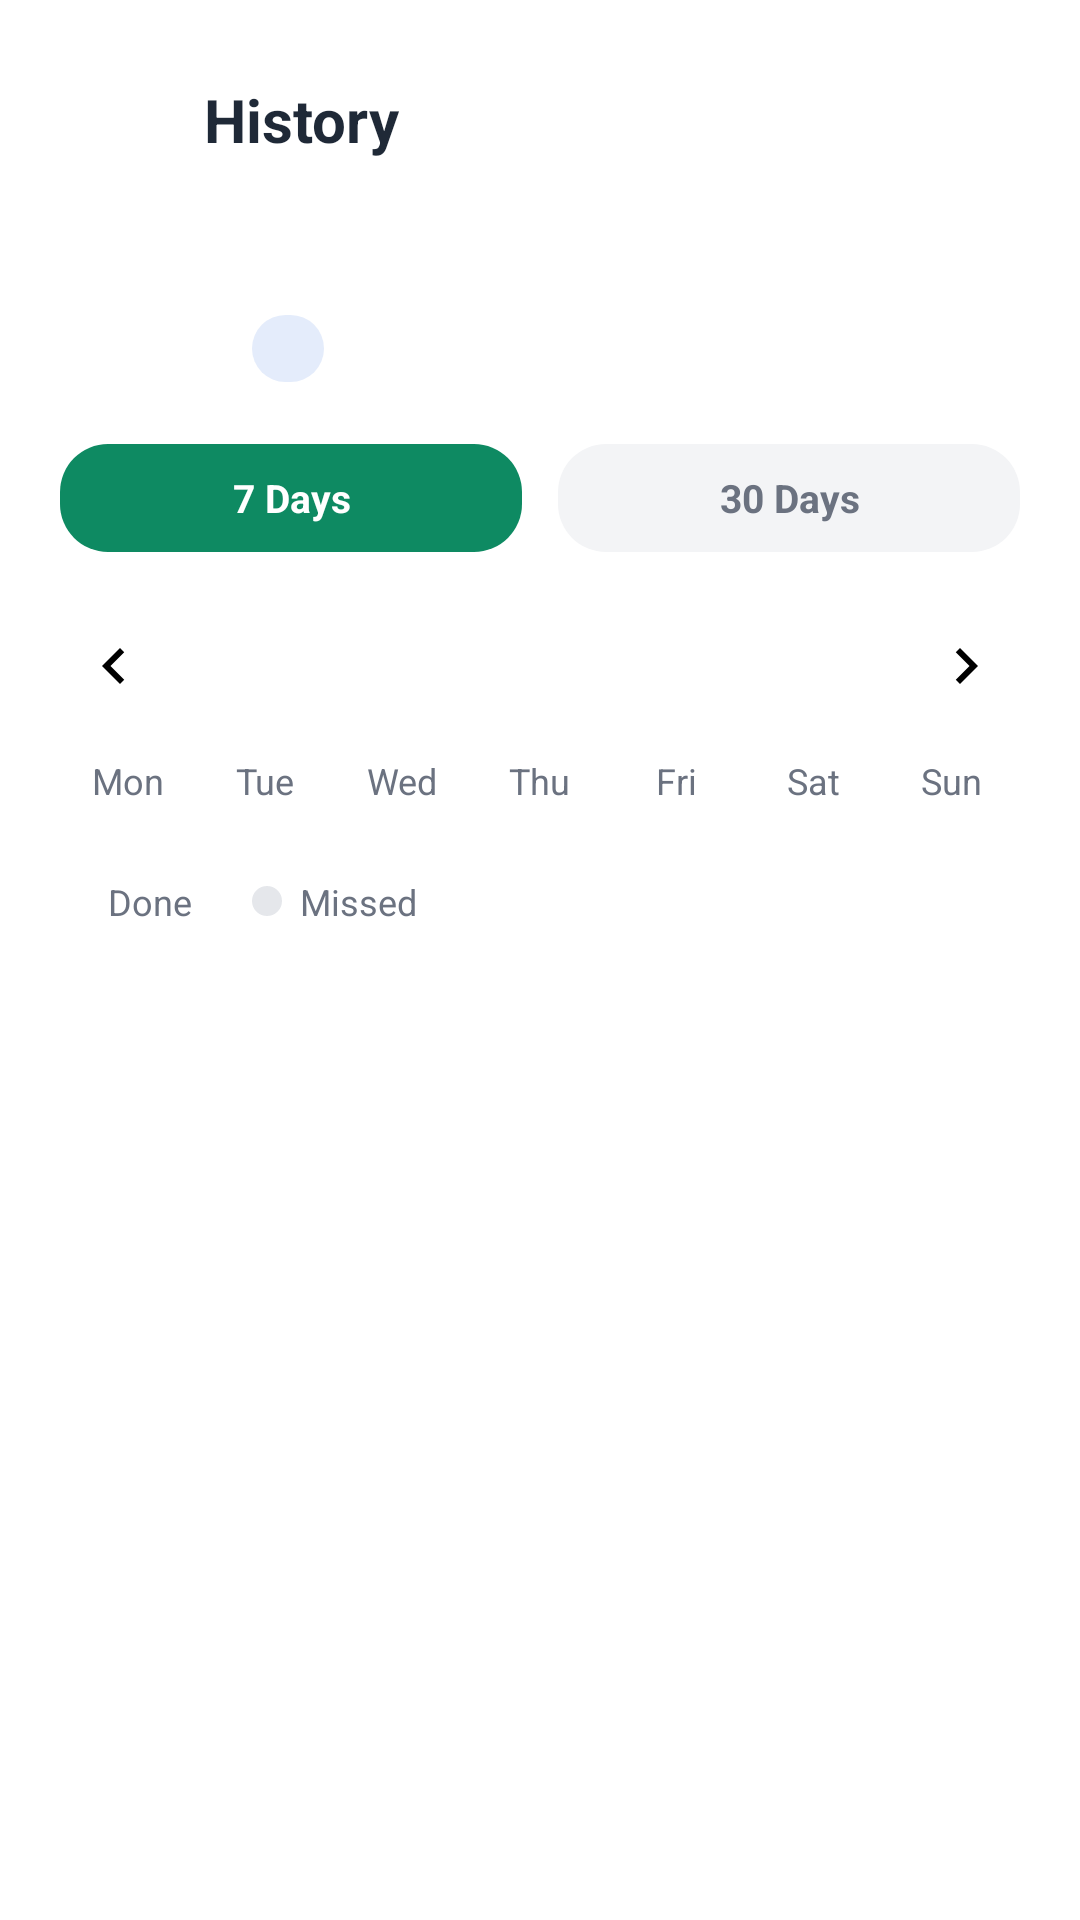

Write the Android layout XML for this screen, with the resource values it uses.
<!-- AndroidManifest.xml: application theme Theme.HabitTrackerApplication -->
<!-- res/layout/activity_history.xml -->
<?xml version="1.0" encoding="utf-8"?>
<ScrollView xmlns:android="http://schemas.android.com/apk/res/android"
    android:layout_width="match_parent"
    android:layout_height="match_parent"
    xmlns:app="http://schemas.android.com/apk/res-auto"
    android:background="@color/white"
    android:fillViewport="true"
    android:fitsSystemWindows="true">

    <LinearLayout
        android:layout_width="match_parent"
        android:layout_height="wrap_content"
        android:orientation="vertical"
        android:padding="20dp">

        <LinearLayout
            android:layout_width="match_parent"
            android:layout_height="wrap_content"
            android:gravity="center_vertical"
            android:orientation="horizontal">

            <ImageView
                android:id="@+id/ivBack"
                android:layout_width="40dp"
                android:layout_height="40dp"
                android:contentDescription="@null"
                android:padding="8dp"
                android:src="@drawable/ic_back"
                app:tint="@color/text_dark" />

            <TextView
                android:layout_width="wrap_content"
                android:layout_height="wrap_content"
                android:layout_marginStart="8dp"
                android:text="@string/history"
                android:textColor="@color/text_dark"
                android:textSize="20sp"
                android:textStyle="bold" />
        </LinearLayout>

        <LinearLayout
            android:layout_width="match_parent"
            android:layout_height="wrap_content"
            android:layout_marginTop="16dp"
            android:gravity="center_vertical"
            android:orientation="horizontal">

            <ImageView
                android:id="@+id/ivHabitIcon"
                android:layout_width="52dp"
                android:layout_height="52dp"
                android:background="@drawable/bg_circle_white"
                android:contentDescription="@null"
                android:padding="13dp" />

            <LinearLayout
                android:layout_width="0dp"
                android:layout_height="wrap_content"
                android:layout_marginStart="12dp"
                android:layout_weight="1"
                android:orientation="vertical">

                <TextView
                    android:id="@+id/tvName"
                    android:layout_width="wrap_content"
                    android:layout_height="wrap_content"
                    android:textColor="@color/text_dark"
                    android:textSize="18sp"
                    android:textStyle="bold" />

                <TextView
                    android:id="@+id/tvCategory"
                    android:layout_width="wrap_content"
                    android:layout_height="wrap_content"
                    android:layout_marginTop="4dp"
                    android:background="@drawable/bg_chip"
                    android:paddingStart="12dp"
                    android:paddingTop="3dp"
                    android:paddingEnd="12dp"
                    android:paddingBottom="3dp"
                    android:textColor="@color/text_grey"
                    android:textSize="12sp" />
            </LinearLayout>
        </LinearLayout>

        <LinearLayout
            android:layout_width="match_parent"
            android:layout_height="wrap_content"
            android:layout_marginTop="20dp"
            android:orientation="horizontal">

            <TextView
                android:text="@string/seven_days"
                android:layout_width="0dp"
                android:layout_height="36dp"
                android:layout_marginEnd="6dp"
                android:layout_weight="1"
                android:background="@drawable/bg_tab_selected"
                android:gravity="center"
                android:textColor="@color/white"
                android:textSize="13sp"
                android:textStyle="bold" />

            <TextView
                android:layout_width="0dp"
                android:layout_height="36dp"
                android:layout_marginStart="6dp"
                android:layout_weight="1"
                android:background="@drawable/bg_tab_unselected"
                android:gravity="center"
                android:text="@string/thirty_days"
                android:textColor="@color/text_grey"
                android:textSize="13sp"
                android:textStyle="bold" />
        </LinearLayout>

        <LinearLayout
            android:layout_width="match_parent"
            android:layout_height="wrap_content"
            android:layout_marginTop="20dp"
            android:gravity="center_vertical"
            android:orientation="horizontal">

            <ImageView
                android:id="@+id/ivPrev"
                android:layout_width="36dp"
                android:layout_height="36dp"
                android:contentDescription="@null"
                android:padding="6dp"
                android:src="@drawable/ic_chevron_left"
                app:tint="@color/text_dark" />

            <TextView
                android:id="@+id/tvMonth"
                android:layout_width="0dp"
                android:layout_height="wrap_content"
                android:layout_weight="1"
                android:gravity="center"
                android:textColor="@color/text_dark"
                android:textSize="15sp"
                android:textStyle="bold" />

            <ImageView
                android:id="@+id/ivNext"
                android:layout_width="36dp"
                android:layout_height="36dp"
                android:contentDescription="@null"
                android:padding="6dp"
                android:src="@drawable/ic_chevron_right"
                app:tint="@color/text_dark" />
        </LinearLayout>

        <LinearLayout
            android:layout_width="match_parent"
            android:layout_height="wrap_content"
            android:layout_marginTop="12dp"
            android:orientation="horizontal">

            <TextView style="@style/WeekHeader" android:text="@string/mon" />
            <TextView style="@style/WeekHeader" android:text="@string/tue" />
            <TextView style="@style/WeekHeader" android:text="@string/wed" />
            <TextView style="@style/WeekHeader" android:text="@string/thu" />
            <TextView style="@style/WeekHeader" android:text="@string/fri" />
            <TextView style="@style/WeekHeader" android:text="@string/sat" />
            <TextView style="@style/WeekHeader" android:text="@string/sun" />
        </LinearLayout>

        <GridLayout
            android:id="@+id/gridCalendar"
            android:layout_width="match_parent"
            android:layout_height="wrap_content"
            android:layout_marginTop="8dp"
            android:columnCount="7" />

        <LinearLayout
            android:layout_width="match_parent"
            android:layout_height="wrap_content"
            android:layout_marginTop="16dp"
            android:gravity="center_vertical"
            android:orientation="horizontal">

            <View
                android:layout_width="10dp"
                android:layout_height="10dp"
                android:background="@drawable/bg_day_done" />

            <TextView
                android:layout_width="wrap_content"
                android:layout_height="wrap_content"
                android:layout_marginStart="6dp"
                android:text="@string/done"
                android:textColor="@color/text_grey"
                android:textSize="12sp" />

            <View
                android:layout_width="10dp"
                android:layout_height="10dp"
                android:layout_marginStart="20dp"
                android:background="@drawable/bg_day_missed" />

            <TextView
                android:layout_width="wrap_content"
                android:layout_height="wrap_content"
                android:layout_marginStart="6dp"
                android:text="@string/missed"
                android:textColor="@color/text_grey"
                android:textSize="12sp" />
        </LinearLayout>
    </LinearLayout>
</ScrollView>
<!-- resources referenced by this layout -->
<resources>
  <color name="text_dark">#1F2937</color>
  <color name="text_grey">#6B7280</color>
  <color name="white">#FFFFFFFF</color>
  <!-- drawable bg_chip (drawable) -->
  <?xml version="1.0" encoding="utf-8"?>
  <shape xmlns:android="http://schemas.android.com/apk/res/android" android:shape="rectangle">
      <solid android:color="@color/blue_light" />
      <corners android:radius="12dp" />
  </shape>
  <!-- drawable bg_day_missed (drawable) -->
  <?xml version="1.0" encoding="utf-8"?>
  <shape xmlns:android="http://schemas.android.com/apk/res/android" android:shape="oval">
      <solid android:color="@color/border_grey" />
  </shape>
  <!-- drawable bg_tab_selected (drawable) -->
  <?xml version="1.0" encoding="utf-8"?>
  <shape xmlns:android="http://schemas.android.com/apk/res/android" android:shape="rectangle">
      <solid android:color="@color/green_primary" />
      <corners android:radius="16dp" />
  </shape>
  <!-- drawable bg_tab_unselected (drawable) -->
  <?xml version="1.0" encoding="utf-8"?>
  <shape xmlns:android="http://schemas.android.com/apk/res/android" android:shape="rectangle">
      <solid android:color="@color/grey_light" />
      <corners android:radius="16dp" />
  </shape>
  <!-- drawable ic_chevron_left (drawable) -->
  <vector xmlns:android="http://schemas.android.com/apk/res/android" android:width="24dp" android:height="24dp" android:viewportWidth="24" android:viewportHeight="24"><path android:fillColor="#000000" android:pathData="M15.41,7.41L14,6l-6,6 6,6 1.41,-1.41L10.83,12z"/></vector>
  <!-- drawable ic_chevron_right (drawable) -->
  <vector xmlns:android="http://schemas.android.com/apk/res/android" android:width="24dp" android:height="24dp" android:viewportWidth="24" android:viewportHeight="24"><path android:fillColor="#000000" android:pathData="M10,6L8.59,7.41 13.17,12l-4.58,4.59L10,18l6,-6z"/></vector>
  <string name="done">Done</string>
  <string name="fri">Fri</string>
  <string name="history">History</string>
  <string name="missed">Missed</string>
  <string name="mon">Mon</string>
  <string name="sat">Sat</string>
  <string name="seven_days">7 Days</string>
  <string name="sun">Sun</string>
  <string name="thirty_days">30 Days</string>
  <string name="thu">Thu</string>
  <string name="tue">Tue</string>
  <string name="wed">Wed</string>
  <style name="WeekHeader">
          <item name="android:layout_width">0dp</item>
          <item name="android:layout_height">wrap_content</item>
          <item name="android:layout_weight">1</item>
          <item name="android:gravity">center</item>
          <item name="android:textColor">@color/text_grey</item>
          <item name="android:textSize">12sp</item>
      </style>
  <color name="blue_light">#E4ECFB</color>
  <color name="border_grey">#E5E7EB</color>
  <color name="green_primary">#0E8A62</color>
  <color name="grey_light">#F3F4F6</color>
</resources>
